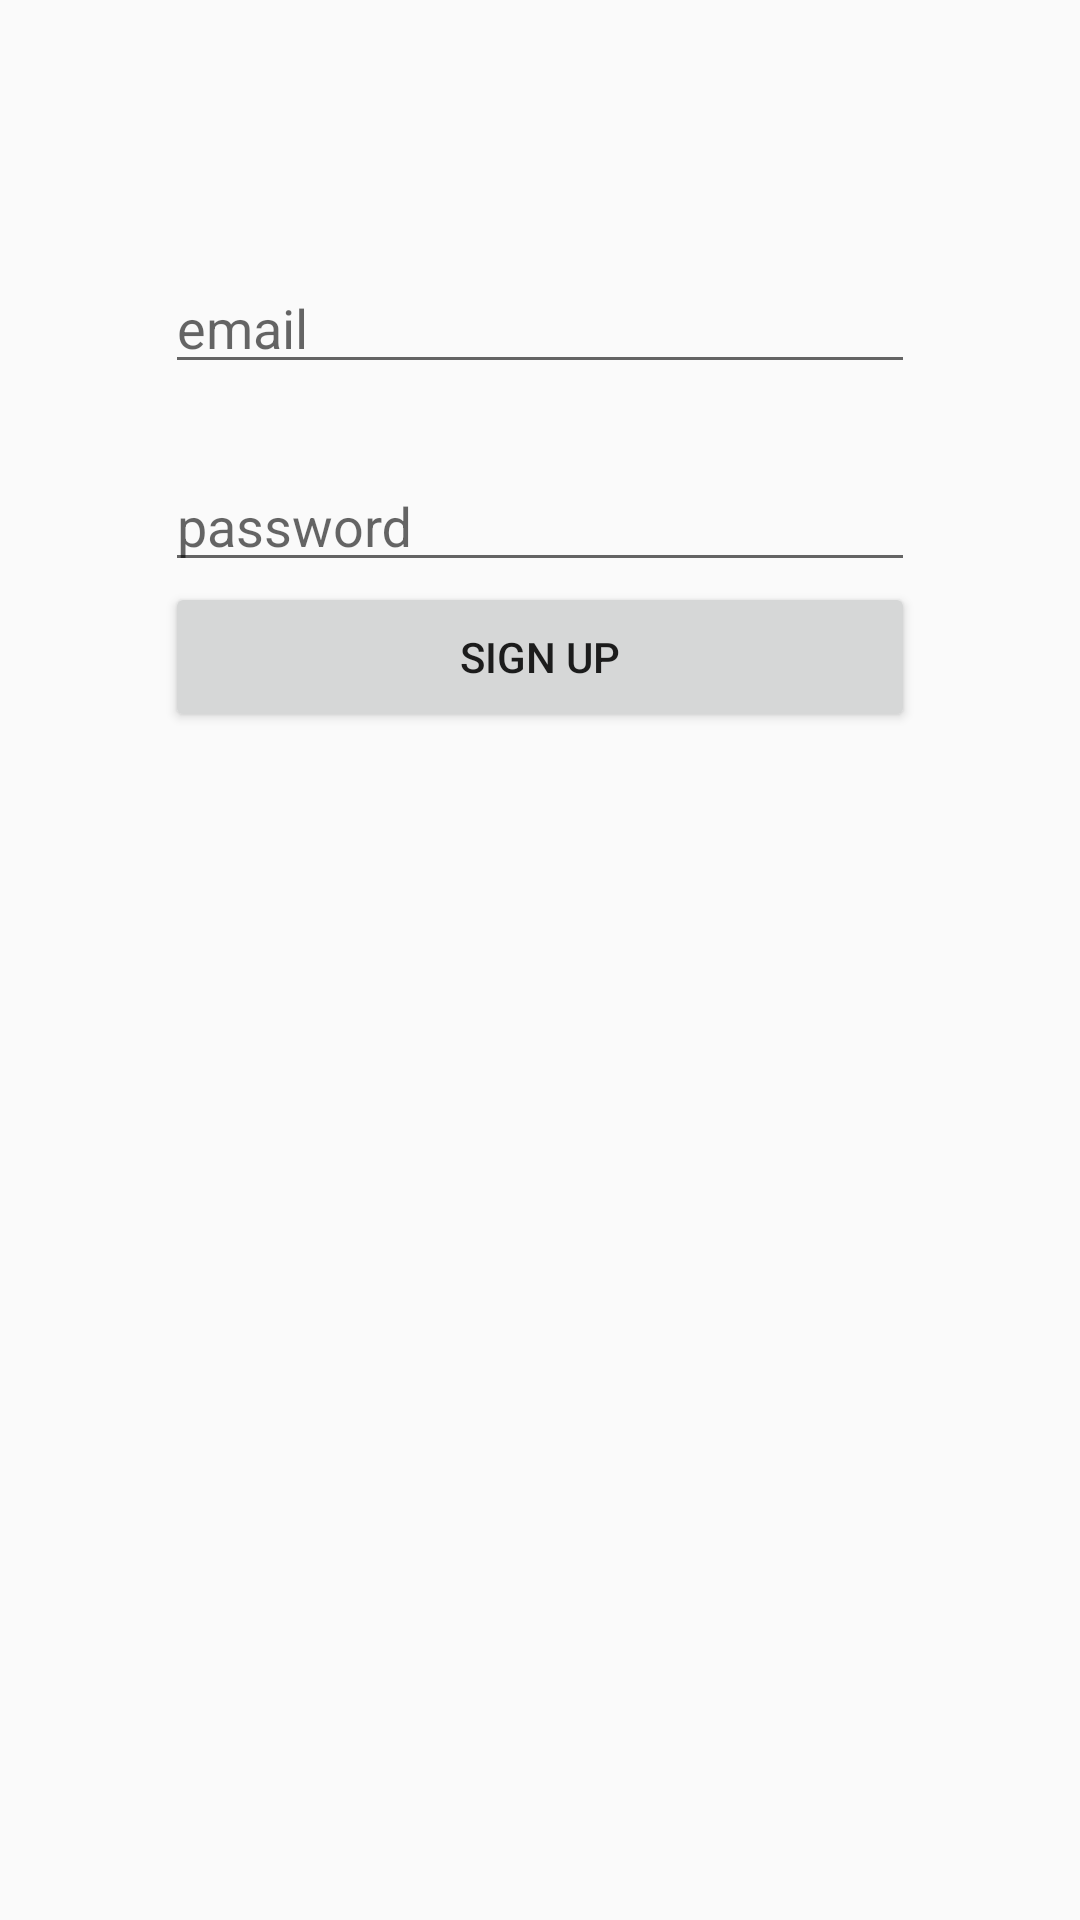

This screen was rendered from an Android layout file. Write that file and the resources it references.
<!-- AndroidManifest.xml: application theme AppTheme -->
<!-- res/layout/sign_up_fragment.xml -->
<?xml version="1.0" encoding="utf-8"?>
<RelativeLayout xmlns:android="http://schemas.android.com/apk/res/android"
    android:layout_width="match_parent"
    android:animateLayoutChanges="true"
    android:layout_height="match_parent">

    <android.support.design.widget.TextInputLayout
        android:id="@+id/email_layout"
        android:layout_width="250dp"
        android:layout_height="50dp"
        android:layout_alignParentTop="true"
        android:layout_centerHorizontal="true"
        android:layout_marginTop="78dp"
        android:gravity="center_vertical"
        android:hint="email">

        <android.support.design.widget.TextInputEditText
            android:id="@+id/text_email"
            android:layout_width="match_parent"
            android:layout_height="wrap_content"
            android:inputType="textEmailAddress" />
    </android.support.design.widget.TextInputLayout>

    <android.support.design.widget.TextInputLayout
        android:id="@+id/password_layout"
        android:layout_width="250dp"
        android:layout_height="50dp"
        android:layout_below="@+id/email_layout"
        android:layout_centerHorizontal="true"
        android:layout_marginTop="16dp"
        android:gravity="center_vertical"
        android:hint="password">

        <android.support.design.widget.TextInputEditText
            android:id="@+id/text_password"
            android:layout_width="match_parent"
            android:layout_height="wrap_content"
            android:inputType="textPassword" />
    </android.support.design.widget.TextInputLayout>

    <Button
        android:id="@+id/button_signUp"
        android:layout_width="250dp"
        android:layout_height="50dp"
        android:layout_below="@+id/password_layout"
        android:layout_centerHorizontal="true"
        android:text="Sign Up" />

</RelativeLayout>
<!-- resources referenced by this layout -->
<resources>
  <style name="AppTheme" parent="Theme.AppCompat.Light.DarkActionBar">
          
          <item name="colorPrimary">@color/colorPrimary</item>
          <item name="colorPrimaryDark">@color/colorPrimaryDark</item>
          <item name="colorAccent">@color/colorAccent</item>
      </style>
  <color name="colorPrimary">#3F51B5</color>
  <color name="colorPrimaryDark">#303F9F</color>
  <color name="colorAccent">#FF4081</color>
</resources>
